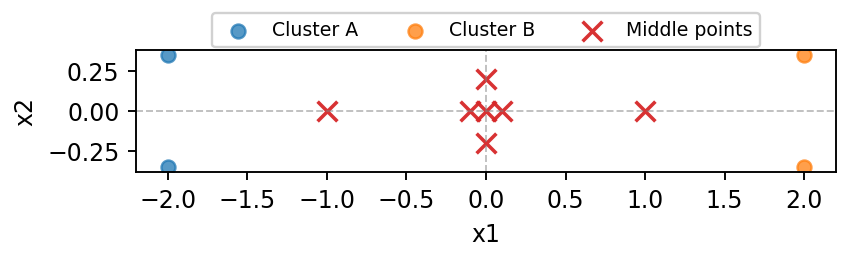

The file beside this chart, header and first rows:
x1, x2, cluster, point_type
-2.0, -0.35, A, cluster
-2.0, 0.35, A, cluster
2.0, -0.35, B, cluster
2.0, 0.35, B, cluster
0.0, 0.0, middle, middle
0.0, -0.2, middle, middle
0.0, 0.2, middle, middle
-0.1, 0.0, middle, middle
0.1, 0.0, middle, middle
-1, 0.0, middle, middle
1, 0.0, middle, middle
